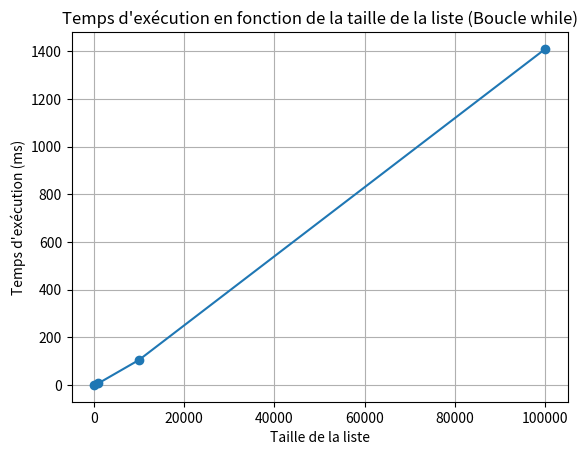

The script that saved this image:
# importation module pour phase de test
from random import randint
import time
import matplotlib.pyplot as plt

# fonction d'implementation de l'aglorithme de tri rapide (dit quicksort) avec une boucle while

def quick_sort_while(tab:list):
    '''Tri rapide en utilisant des boucles while.
    
    Argument :
        arr (list): La liste à trier.
        
    Return :
        list: La liste triée.
    '''
    # Si la liste est vide ou ne contient qu'un seul élément, elle est déjà triée
    if len(tab) <= 1:
        return tab
    else:
        # Choix du pivot comme premier élément de la liste
        pivot = tab[0]
        # Initialisation des listes pour stocker les éléments inférieurs et supérieurs au pivot
        moins_que_pivot, plus_que_pivot = [], []
        # Indice pour parcourir la liste
        i = 1
        # Parcours de la liste à partir du deuxième élément
        while i < len(tab):
            # Si l'élément est inférieur ou égal au pivot, il est ajouté à la liste des éléments inférieurs au pivot
            if tab[i] <= pivot:
                moins_que_pivot.append(tab[i])
            # Sinon, l'élément est ajouté à la liste des éléments supérieurs au pivot
            else:
                plus_que_pivot.append(tab[i])
            # Passage à l'élément suivant
            i += 1
        # Récursivement trier les sous-listes inférieures et supérieures au pivot, puis les concaténer
        return quick_sort_while(moins_que_pivot) + [pivot] + quick_sort_while(plus_que_pivot)

# phase de test pour 100 entier aleatoire de 0 à 100

t = [randint(0,100) for x in range(500)]
depart = time.perf_counter()
print(quick_sort_while(t))
fin = time.perf_counter()

resultat = (fin - depart) * 1000

print(resultat)

#################################

# Données du tableau associé à la boucle for
taille_liste = [100, 1000, 10000, 100000]
temps_execution = [0.6, 7.5, 105.4, 1409.2]  # Temps d'exécution en millisecondes

# Tracer la courbe
plt.plot(taille_liste, temps_execution, marker='o', linestyle='-')

# Ajouter des étiquettes et un titre
plt.xlabel('Taille de la liste')
plt.ylabel('Temps d\'exécution (ms)')
plt.title('Temps d\'exécution en fonction de la taille de la liste (Boucle while)')

# Afficher la grille
plt.grid(True)

# Sauvegarder le graphique dans le dossier du code avec le nom "courbe_boucle_for.png"
plt.savefig('courbe_boucle_while.png')

# Afficher le graphique
plt.show()